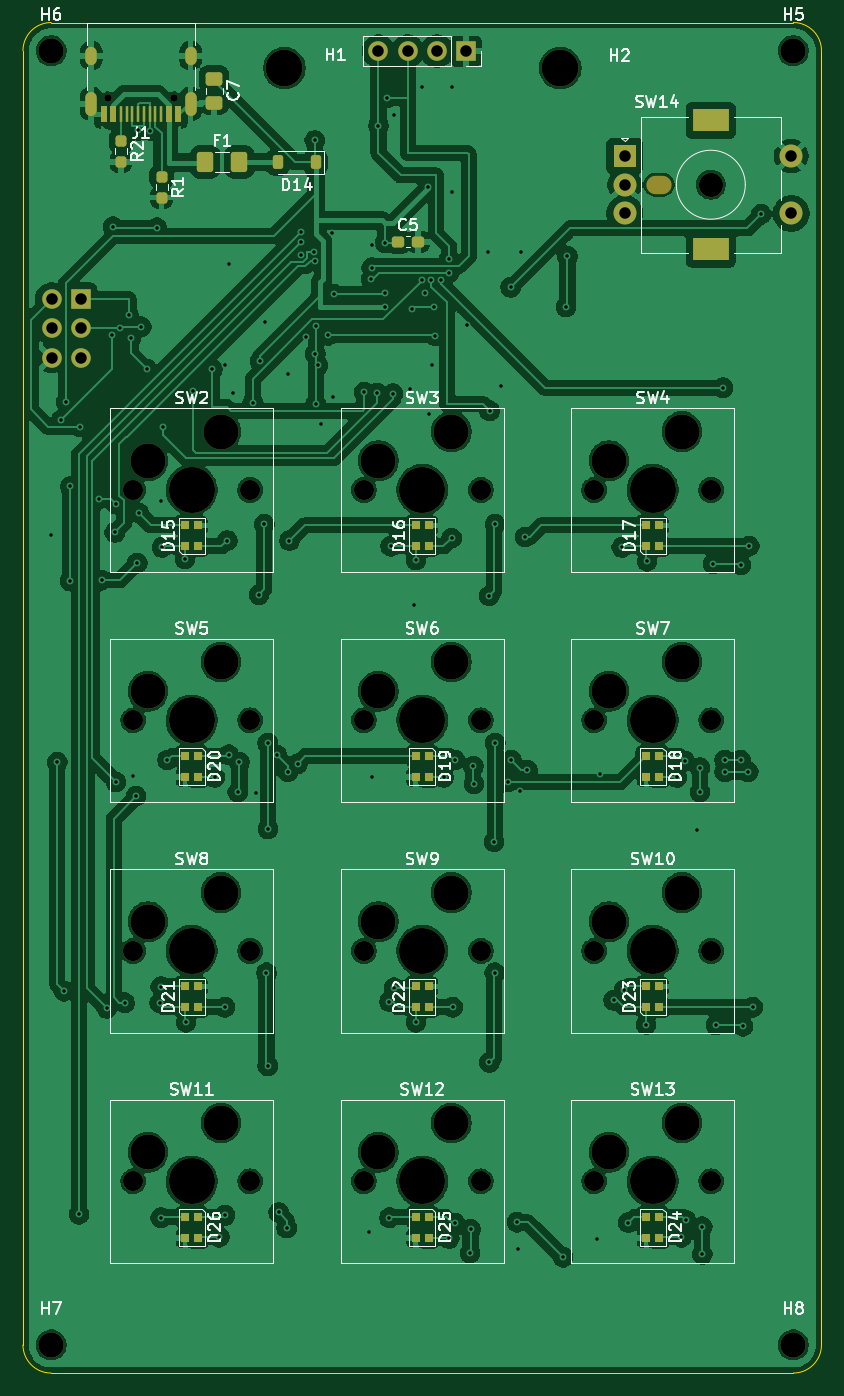
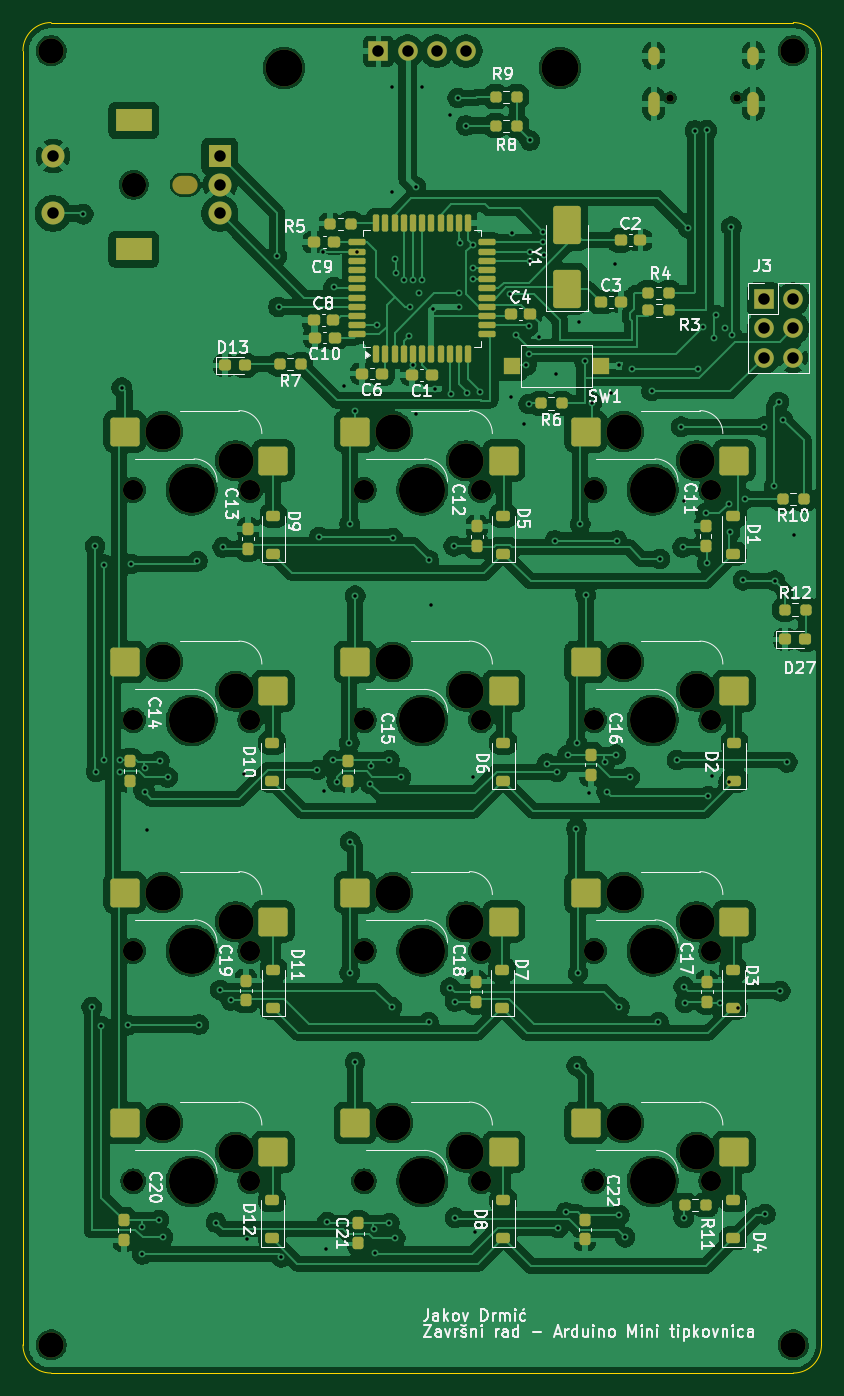
Circuit board: 11 layer files. Board 69.5 x 117.5 mm.
- bottom_copper: macropad-B_Cu.gbl (406286 bytes)
- bottom_mask: macropad-B_Mask.gbs (10894 bytes)
- paste: macropad-B_Paste.gbp (7625 bytes)
- bottom_silk: macropad-B_Silkscreen.gbo (95723 bytes)
- outline: macropad-Edge_Cuts.gm1 (1023 bytes)
- top_copper: macropad-F_Cu.gtl (364280 bytes)
- top_mask: macropad-F_Mask.gts (7389 bytes)
- paste: macropad-F_Paste.gtp (3962 bytes)
- top_silk: macropad-F_Silkscreen.gto (65851 bytes)
- drill: macropad-NPTH.drl (2063 bytes)
- drill: macropad-PTH.drl (3668 bytes)

=== bottom_copper: macropad-B_Cu.gbl (406286 bytes, source omitted) ===
=== bottom_mask: macropad-B_Mask.gbs (10894 bytes, source omitted) ===
=== paste: macropad-B_Paste.gbp (7625 bytes, source omitted) ===
=== bottom_silk: macropad-B_Silkscreen.gbo (95723 bytes, source omitted) ===
=== outline: macropad-Edge_Cuts.gm1 ===
%TF.GenerationSoftware,KiCad,Pcbnew,9.0.8-9.0.8~ubuntu22.04.1*%
%TF.CreationDate,2026-04-29T12:00:31+02:00*%
%TF.ProjectId,macropad,6d616372-6f70-4616-942e-6b696361645f,rev?*%
%TF.SameCoordinates,Original*%
%TF.FileFunction,Profile,NP*%
%FSLAX46Y46*%
G04 Gerber Fmt 4.6, Leading zero omitted, Abs format (unit mm)*
G04 Created by KiCad (PCBNEW 9.0.8-9.0.8~ubuntu22.04.1) date 2026-04-29 12:00:31*
%MOMM*%
%LPD*%
G01*
G04 APERTURE LIST*
%TA.AperFunction,Profile*%
%ADD10C,0.050000*%
%TD*%
G04 APERTURE END LIST*
D10*
X69918400Y-72791800D02*
G75*
G02*
X72368400Y-70341800I2450000J0D01*
G01*
X69918400Y-185368600D02*
X69918400Y-72791800D01*
X72368400Y-70341800D02*
X136928000Y-70341800D01*
X72368400Y-187818600D02*
G75*
G02*
X69918400Y-185368600I0J2450000D01*
G01*
X136928000Y-70341800D02*
G75*
G02*
X139378000Y-72791800I0J-2450000D01*
G01*
X136928000Y-187818600D02*
X72368400Y-187818600D01*
X139378000Y-72791800D02*
X139378000Y-185368600D01*
X139378000Y-185368600D02*
G75*
G02*
X136928000Y-187818600I-2450000J0D01*
G01*
M02*

=== top_copper: macropad-F_Cu.gtl (364280 bytes, source omitted) ===
=== top_mask: macropad-F_Mask.gts (7389 bytes, source omitted) ===
=== paste: macropad-F_Paste.gtp ===
%TF.GenerationSoftware,KiCad,Pcbnew,9.0.8-9.0.8~ubuntu22.04.1*%
%TF.CreationDate,2026-04-29T12:00:31+02:00*%
%TF.ProjectId,macropad,6d616372-6f70-4616-942e-6b696361645f,rev?*%
%TF.SameCoordinates,Original*%
%TF.FileFunction,Paste,Top*%
%TF.FilePolarity,Positive*%
%FSLAX46Y46*%
G04 Gerber Fmt 4.6, Leading zero omitted, Abs format (unit mm)*
G04 Created by KiCad (PCBNEW 9.0.8-9.0.8~ubuntu22.04.1) date 2026-04-29 12:00:31*
%MOMM*%
%LPD*%
G01*
G04 APERTURE LIST*
G04 Aperture macros list*
%AMRoundRect*
0 Rectangle with rounded corners*
0 $1 Rounding radius*
0 $2 $3 $4 $5 $6 $7 $8 $9 X,Y pos of 4 corners*
0 Add a 4 corners polygon primitive as box body*
4,1,4,$2,$3,$4,$5,$6,$7,$8,$9,$2,$3,0*
0 Add four circle primitives for the rounded corners*
1,1,$1+$1,$2,$3*
1,1,$1+$1,$4,$5*
1,1,$1+$1,$6,$7*
1,1,$1+$1,$8,$9*
0 Add four rect primitives between the rounded corners*
20,1,$1+$1,$2,$3,$4,$5,0*
20,1,$1+$1,$4,$5,$6,$7,0*
20,1,$1+$1,$6,$7,$8,$9,0*
20,1,$1+$1,$8,$9,$2,$3,0*%
G04 Aperture macros list end*
%ADD10RoundRect,0.237500X-0.300000X-0.237500X0.300000X-0.237500X0.300000X0.237500X-0.300000X0.237500X0*%
%ADD11RoundRect,0.250001X-0.462499X-0.624999X0.462499X-0.624999X0.462499X0.624999X-0.462499X0.624999X0*%
%ADD12R,0.700000X0.700000*%
%ADD13RoundRect,0.225000X0.225000X0.375000X-0.225000X0.375000X-0.225000X-0.375000X0.225000X-0.375000X0*%
%ADD14R,0.600000X1.450000*%
%ADD15R,0.300000X1.450000*%
%ADD16RoundRect,0.250000X-0.475000X0.337500X-0.475000X-0.337500X0.475000X-0.337500X0.475000X0.337500X0*%
%ADD17RoundRect,0.237500X-0.237500X0.250000X-0.237500X-0.250000X0.237500X-0.250000X0.237500X0.250000X0*%
G04 APERTURE END LIST*
D10*
%TO.C,C5*%
X104262500Y-89400000D03*
X102537500Y-89400000D03*
%TD*%
D11*
%TO.C,F1*%
X85762500Y-82470000D03*
X88737500Y-82470000D03*
%TD*%
D12*
%TO.C,D23*%
X124148000Y-156013000D03*
X125248000Y-156013000D03*
X125248000Y-154183000D03*
X124148000Y-154183000D03*
%TD*%
%TO.C,D21*%
X84048000Y-156013000D03*
X85148000Y-156013000D03*
X85148000Y-154183000D03*
X84048000Y-154183000D03*
%TD*%
D13*
%TO.C,D14*%
X95390000Y-82490000D03*
X92090000Y-82490000D03*
%TD*%
D12*
%TO.C,D24*%
X125248000Y-174233000D03*
X124148000Y-174233000D03*
X124148000Y-176063000D03*
X125248000Y-176063000D03*
%TD*%
%TO.C,D25*%
X105198000Y-174233000D03*
X104098000Y-174233000D03*
X104098000Y-176063000D03*
X105198000Y-176063000D03*
%TD*%
D14*
%TO.C,J1*%
X83430000Y-78335000D03*
X82630000Y-78335000D03*
D15*
X81430000Y-78335000D03*
X80430000Y-78335000D03*
X79930000Y-78335000D03*
X78930000Y-78335000D03*
D14*
X77730000Y-78335000D03*
X76930000Y-78335000D03*
X76930000Y-78335000D03*
X77730000Y-78335000D03*
D15*
X78430000Y-78335000D03*
X79430000Y-78335000D03*
X80930000Y-78335000D03*
X81930000Y-78335000D03*
D14*
X82630000Y-78335000D03*
X83430000Y-78335000D03*
%TD*%
D12*
%TO.C,D19*%
X105198000Y-134133000D03*
X104098000Y-134133000D03*
X104098000Y-135963000D03*
X105198000Y-135963000D03*
%TD*%
D16*
%TO.C,C7*%
X86550000Y-75228500D03*
X86550000Y-77303500D03*
%TD*%
D12*
%TO.C,D18*%
X125248000Y-134133000D03*
X124148000Y-134133000D03*
X124148000Y-135963000D03*
X125248000Y-135963000D03*
%TD*%
%TO.C,D26*%
X85148000Y-174233000D03*
X84048000Y-174233000D03*
X84048000Y-176063000D03*
X85148000Y-176063000D03*
%TD*%
%TO.C,D15*%
X84048000Y-115913000D03*
X85148000Y-115913000D03*
X85148000Y-114083000D03*
X84048000Y-114083000D03*
%TD*%
%TO.C,D20*%
X85148000Y-134133000D03*
X84048000Y-134133000D03*
X84048000Y-135963000D03*
X85148000Y-135963000D03*
%TD*%
D17*
%TO.C,R1*%
X81970000Y-83737500D03*
X81970000Y-85562500D03*
%TD*%
%TO.C,R2*%
X78440000Y-80627500D03*
X78440000Y-82452500D03*
%TD*%
D12*
%TO.C,D22*%
X104098000Y-156013000D03*
X105198000Y-156013000D03*
X105198000Y-154183000D03*
X104098000Y-154183000D03*
%TD*%
%TO.C,D17*%
X124148000Y-115913000D03*
X125248000Y-115913000D03*
X125248000Y-114083000D03*
X124148000Y-114083000D03*
%TD*%
%TO.C,D16*%
X104098000Y-115913000D03*
X105198000Y-115913000D03*
X105198000Y-114083000D03*
X104098000Y-114083000D03*
%TD*%
M02*

=== top_silk: macropad-F_Silkscreen.gto (65851 bytes, source omitted) ===
=== drill: macropad-NPTH.drl ===
M48
; DRILL file {KiCad 9.0.8-9.0.8~ubuntu22.04.1} date 2026-04-29T12:00:38+0200
; FORMAT={-:-/ absolute / metric / decimal}
; #@! TF.CreationDate,2026-04-29T12:00:38+02:00
; #@! TF.GenerationSoftware,Kicad,Pcbnew,9.0.8-9.0.8~ubuntu22.04.1
; #@! TF.FileFunction,NonPlated,1,2,NPTH
FMAT,2
METRIC
; #@! TA.AperFunction,NonPlated,NPTH,ComponentDrill
T1C0.650
; #@! TA.AperFunction,NonPlated,NPTH,ComponentDrill
T2C1.600
; #@! TA.AperFunction,NonPlated,NPTH,ComponentDrill
T3C1.750
; #@! TA.AperFunction,NonPlated,NPTH,ComponentDrill
T4C2.100
; #@! TA.AperFunction,NonPlated,NPTH,ComponentDrill
T5C2.200
; #@! TA.AperFunction,NonPlated,NPTH,ComponentDrill
T6C3.050
; #@! TA.AperFunction,NonPlated,NPTH,ComponentDrill
T7C3.200
; #@! TA.AperFunction,NonPlated,NPTH,ComponentDrill
T8C4.000
%
G90
G05
T1
X77.29Y-76.89
X83.07Y-76.89
T3
X79.518Y-110.998
X79.518Y-131.048
X79.518Y-151.098
X79.518Y-171.148
X89.678Y-110.998
X89.678Y-131.048
X89.678Y-151.098
X89.678Y-171.148
X99.568Y-110.998
X99.568Y-131.048
X99.568Y-151.098
X99.568Y-171.148
X109.728Y-110.998
X109.728Y-131.048
X109.728Y-151.098
X109.728Y-171.148
X119.618Y-110.998
X119.618Y-131.048
X119.618Y-151.098
X119.618Y-171.148
X129.778Y-110.998
X129.778Y-131.048
X129.778Y-151.098
X129.778Y-171.148
T4
X129.75Y-84.45
T5
X72.368Y-72.792
X72.368Y-185.369
X136.928Y-72.792
X136.928Y-185.369
T6
X80.788Y-108.458
X80.788Y-128.508
X80.788Y-148.558
X80.788Y-168.608
X87.138Y-105.918
X87.138Y-125.968
X87.138Y-146.018
X87.138Y-166.068
X100.838Y-108.458
X100.838Y-128.508
X100.838Y-148.558
X100.838Y-168.608
X107.188Y-105.918
X107.188Y-125.968
X107.188Y-146.018
X107.188Y-166.068
X120.888Y-108.458
X120.888Y-128.508
X120.888Y-148.558
X120.888Y-168.608
X127.238Y-105.918
X127.238Y-125.968
X127.238Y-146.018
X127.238Y-166.068
T7
X92.66Y-74.3
X116.66Y-74.3
T8
X84.598Y-110.998
X84.598Y-131.048
X84.598Y-151.098
X84.598Y-171.148
X104.648Y-110.998
X104.648Y-131.048
X104.648Y-151.098
X104.648Y-171.148
X124.698Y-110.998
X124.698Y-131.048
X124.698Y-151.098
X124.698Y-171.148
T2
G00X124.95Y-84.45
M15
G01X125.55Y-84.45
M16
G05
M30

=== drill: macropad-PTH.drl ===
M48
; DRILL file {KiCad 9.0.8-9.0.8~ubuntu22.04.1} date 2026-04-29T12:00:38+0200
; FORMAT={-:-/ absolute / metric / decimal}
; #@! TF.CreationDate,2026-04-29T12:00:38+02:00
; #@! TF.GenerationSoftware,Kicad,Pcbnew,9.0.8-9.0.8~ubuntu22.04.1
; #@! TF.FileFunction,Plated,1,2,PTH
FMAT,2
METRIC
; #@! TA.AperFunction,Plated,PTH,ViaDrill
T1C0.300
; #@! TA.AperFunction,Plated,PTH,ComponentDrill
T2C0.600
; #@! TA.AperFunction,Plated,PTH,ComponentDrill
T3C1.000
; #@! TA.AperFunction,Plated,PTH,ComponentDrill
T4C1.500
%
G90
G05
T1
X72.35Y-114.95
X72.9Y-134.7
X73.25Y-104.9
X73.5Y-154.6
X73.65Y-103.35
X74.0Y-118.9
X74.05Y-110.7
X74.8Y-174.0
X74.9Y-105.5
X76.55Y-111.8
X76.75Y-118.85
X77.2Y-156.1
X77.701Y-97.549
X77.75Y-88.1
X77.9Y-114.7
X78.0Y-112.2
X78.0Y-136.4
X78.326Y-96.874
X78.75Y-155.6
X79.1Y-95.8
X79.3Y-97.8
X79.45Y-135.9
X79.75Y-137.65
X79.85Y-117.35
X79.91Y-79.726
X80.0Y-113.0
X80.2Y-96.8
X80.7Y-100.5
X80.93Y-79.736
X81.55Y-88.2
X81.8Y-155.6
X81.9Y-112.0
X81.9Y-154.2
X81.9Y-174.3
X82.0Y-116.0
X82.1Y-105.5
X82.486Y-134.493
X84.0Y-117.0
X84.1Y-157.3
X84.7Y-102.4
X86.4Y-100.5
X86.6Y-136.0
X87.0Y-176.0
X87.5Y-100.1
X87.5Y-156.0
X87.5Y-174.1
X87.7Y-115.4
X87.813Y-134.037
X87.85Y-91.35
X88.2Y-102.6
X88.6Y-137.3
X88.751Y-134.701
X89.9Y-103.4
X90.15Y-137.35
X90.44Y-120.1
X90.53Y-99.8
X90.903Y-114.0
X91.0Y-96.4
X91.1Y-153.0
X91.2Y-133.0
X91.2Y-161.1
X91.23Y-140.5
X92.0Y-134.05
X92.15Y-173.85
X92.85Y-175.2
X92.95Y-135.5
X93.0Y-100.9
X93.1Y-115.4
X93.8Y-134.8
X94.06Y-90.55
X94.107Y-89.408
X94.133Y-88.533
X94.53Y-97.7
X95.25Y-90.297
X95.3Y-80.6
X95.302Y-91.095
X95.352Y-99.16
X95.377Y-103.53
X95.402Y-96.774
X95.58Y-100.17
X95.8Y-105.3
X96.46Y-97.55
X96.83Y-88.63
X96.9Y-102.95
X96.98Y-93.96
X99.6Y-102.5
X100.05Y-175.55
X100.22Y-92.66
X100.25Y-89.65
X100.25Y-136.0
X100.251Y-91.656
X100.711Y-102.6
X100.84Y-79.3
X101.4Y-89.5
X101.41Y-93.89
X101.43Y-95.11
X101.55Y-76.9
X101.8Y-155.5
X101.8Y-174.3
X101.9Y-115.9
X102.108Y-102.616
X102.2Y-78.4
X102.2Y-154.3
X103.55Y-102.26
X103.745Y-95.255
X103.9Y-121.0
X104.1Y-117.1
X104.1Y-157.3
X104.64Y-75.96
X104.648Y-92.725
X104.91Y-93.84
X105.19Y-84.64
X105.22Y-104.38
X105.448Y-92.75
X105.48Y-100.15
X105.67Y-95.11
X105.79Y-97.58
X106.248Y-92.77
X106.5Y-136.0
X106.95Y-92.139
X106.98Y-90.939
X107.0Y-176.1
X107.2Y-115.2
X107.25Y-75.96
X107.25Y-85.05
X107.3Y-156.0
X107.5Y-134.5
X107.5Y-174.8
X108.552Y-96.672
X108.8Y-177.4
X108.85Y-175.3
X109.1Y-135.0
X109.15Y-136.55
X110.36Y-90.272
X110.478Y-120.2
X110.49Y-160.8
X110.5Y-104.1
X110.9Y-141.6
X110.953Y-153.0
X110.97Y-114.0
X111.0Y-133.0
X111.46Y-101.94
X112.075Y-136.389
X112.34Y-93.38
X112.4Y-134.5
X112.9Y-174.7
X113.0Y-177.0
X113.15Y-137.2
X113.24Y-90.34
X113.6Y-115.1
X113.8Y-135.35
X116.899Y-177.749
X117.15Y-95.09
X117.28Y-90.64
X119.85Y-176.15
X120.15Y-135.7
X121.3Y-155.4
X122.0Y-116.0
X122.2Y-154.5
X122.582Y-174.725
X124.1Y-157.5
X124.2Y-117.2
X126.8Y-136.0
X127.2Y-176.0
X127.5Y-134.6
X127.551Y-174.5
X128.55Y-140.55
X128.8Y-135.15
X128.8Y-137.3
X129.0Y-175.1
X129.0Y-177.5
X129.95Y-117.45
X130.2Y-157.55
X130.8Y-102.1
X130.95Y-134.5
X130.95Y-135.5
X132.35Y-117.5
X132.35Y-134.5
X132.55Y-157.65
X133.0Y-135.5
X133.1Y-115.9
X133.4Y-156.0
X134.13Y-87.02
T3
X72.4Y-94.4
X72.4Y-96.94
X72.4Y-99.48
X74.94Y-94.4
X74.94Y-96.94
X74.94Y-99.48
X100.84Y-72.825
X103.38Y-72.825
X105.92Y-72.825
X108.46Y-72.825
X122.25Y-81.95
X122.25Y-84.45
X122.25Y-86.95
X136.75Y-81.95
X136.75Y-86.95
T2
G00X75.86Y-73.54
M15
G01X75.86Y-72.94
M16
G05
G00X75.86Y-77.97
M15
G01X75.86Y-76.87
M16
G05
G00X84.5Y-73.54
M15
G01X84.5Y-72.94
M16
G05
G00X84.5Y-77.97
M15
G01X84.5Y-76.87
M16
G05
T4
G00X129.1Y-78.85
M15
G01X130.4Y-78.85
M16
G05
G00X129.1Y-90.05
M15
G01X130.4Y-90.05
M16
G05
M30
